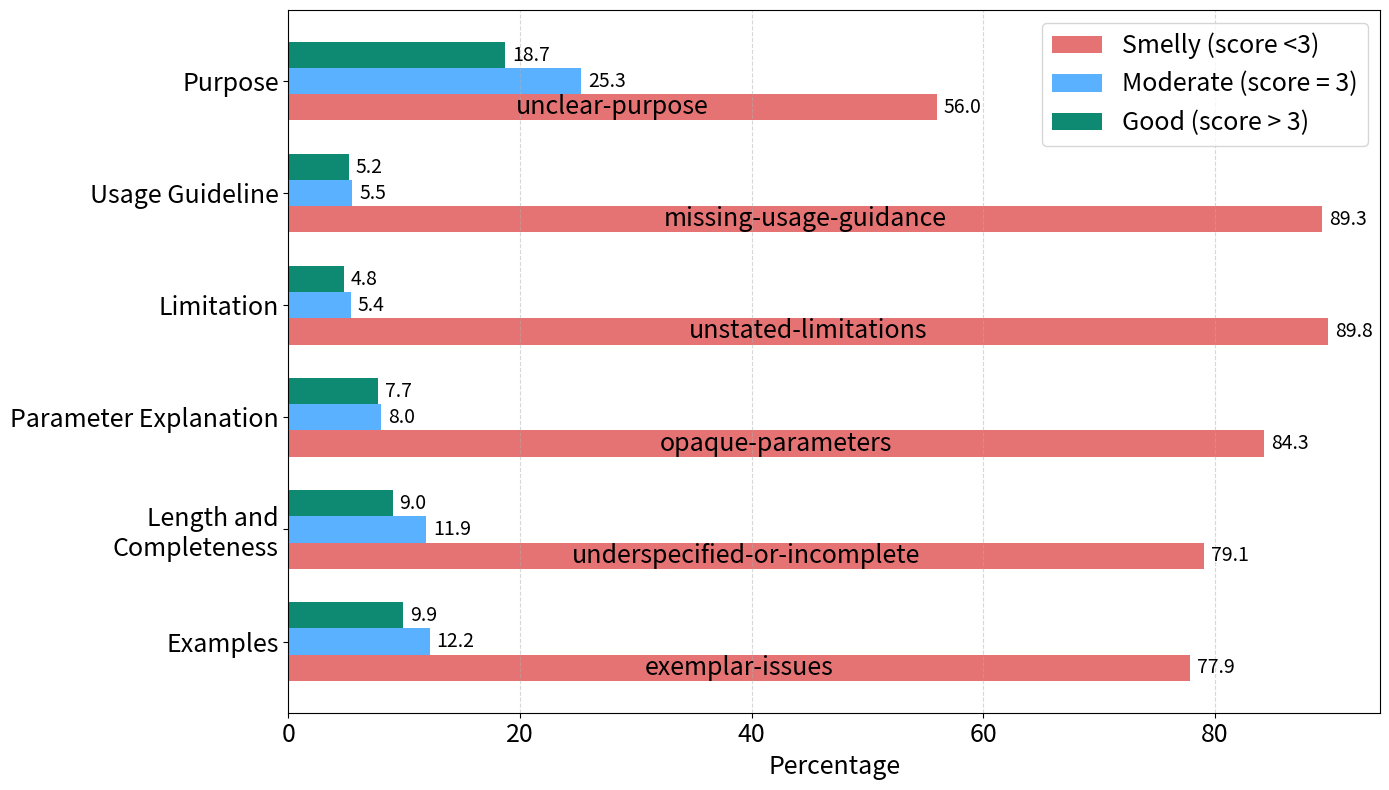
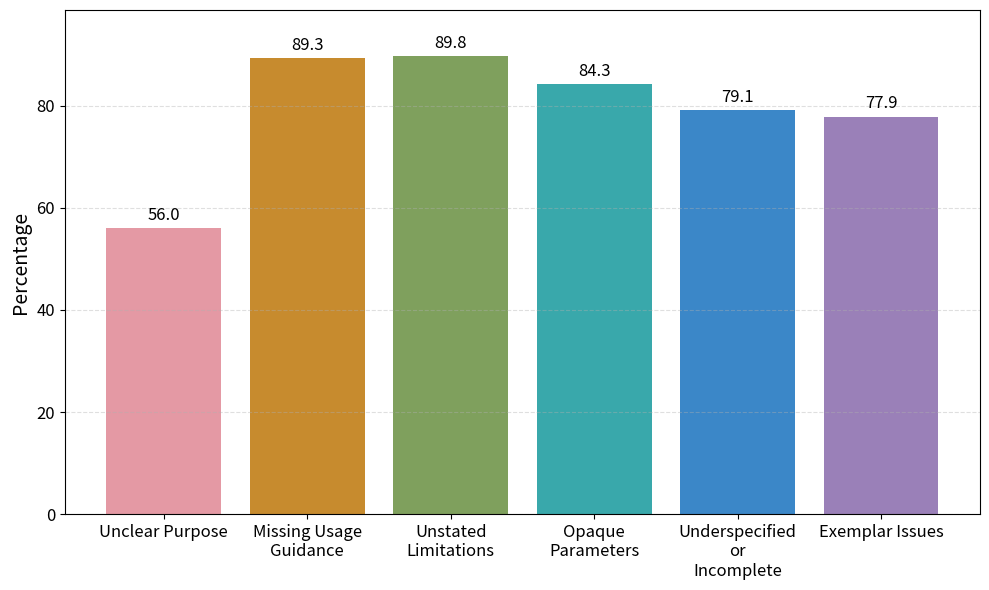

These charts were generated, in order, by the following Python code:
#!/usr/bin/env python3
"""Draw a clustered bar chart for rubric component scores."""
from __future__ import annotations

import argparse
from pathlib import Path
from typing import Sequence

import matplotlib.pyplot as plt
import numpy as np

# Static data from the provided table
COMPONENTS = [
    "Purpose",
    "Usage Guideline",
    "Limitation",
    "Parameter Explanation",
    "Length and Completeness",
    "Examples",
]
POOR = [56.0, 89.3, 89.8, 84.3, 79.1, 77.9]
MODERATE = [25.3, 5.5, 5.4, 8.0, 11.9, 12.2]
GOOD = [18.7, 5.2, 4.8, 7.7, 9.0, 9.9]

# Tag each component with smelly labels for the first series
SMELLY_LABELS = [
    "unclear-purpose",
    "missing-usage-guidance",
    "unstated-limitations",
    "opaque-parameters",
    "underspecified-or-incomplete",
    "exemplar-issues",
]


def parse_args(argv: Sequence[str] | None = None) -> argparse.Namespace:
    parser = argparse.ArgumentParser(
        description="Plot clustered bar chart for rubric component scores."
    )
    parser.add_argument(
        "--output",
        default="rubric_component_scores.pdf",
        help="Path to save the plotted figure (default: rubric_component_scores.pdf).",
    )
    parser.add_argument(
        "--smell-output",
        default=None,
        help="Path to save the smell-only bar chart (default: <output_stem>_smells.<suffix>).",
    )
    return parser.parse_args(argv)


def plot(output_path: Path) -> None:
    spacing = 1.5  # add breathing room between components
    y = np.arange(len(COMPONENTS)) * spacing
    height = 0.35  # thicker bars for better label placement

    fig, ax = plt.subplots(figsize=(14, 8))
    rects3 = ax.barh(y - height, GOOD, height, label="Good (score > 3)", color="#0f8a72")
    rects2 = ax.barh(y, MODERATE, height, label="Moderate (score = 3)", color="#5ab1ff")
    rects1 = ax.barh(y + height, POOR, height, label="Smelly (score <3)", color="#e57373")

    ax.set_xlabel("Percentage", fontsize=18)
    wrapped_labels = []
    for label in COMPONENTS:
        if len(label) > 18:
            wrapped_labels.append(label.replace(" and ", " and\n"))
        else:
            wrapped_labels.append(label)
    ax.set_yticks(y)
    ax.set_yticklabels(wrapped_labels, fontsize=18)
    ax.invert_yaxis()  # keep the first component at the top
    ax.tick_params(axis="x", labelsize=18)
    legend = ax.legend(loc="upper right", fontsize=18, title_fontsize=18, handles=[rects1, rects2, rects3])
    ax.grid(axis="x", linestyle="--", alpha=0.5)

    def _annotate(rects, include_smelly: bool = False):
        for idx, rect in enumerate(rects):
            width_val = rect.get_width()
            value_label = f"{width_val:.1f}"
            smelly_label = SMELLY_LABELS[idx] if include_smelly and idx < len(SMELLY_LABELS) else ""
            if smelly_label:
                # Put only the smelly text inside the bar
                ax.annotate(
                    smelly_label,
                    xy=(width_val / 2, rect.get_y() + rect.get_height() / 2),
                    xytext=(0, 0),
                    textcoords="offset points",
                    ha="center",
                    va="center",
                    fontsize=18,
                    color="black" if rect.get_facecolor()[0] > 0.7 else "white",
                )
            # Place numeric value outside the bar tip
            ax.annotate(
                value_label,
                xy=(width_val, rect.get_y() + rect.get_height() / 2),
                xytext=(5, 0),
                textcoords="offset points",
                ha="left",
                va="center",
                fontsize=14,
                color="black",
            )

    _annotate(rects1, include_smelly=True)
    _annotate(rects2)
    _annotate(rects3)

    fig.tight_layout()
    output_path.parent.mkdir(parents=True, exist_ok=True)
    fig.savefig(output_path, dpi=600, bbox_inches="tight")
    plt.close(fig)


def plot_smell_only(output_path: Path) -> None:
    """Plot a single bar chart showing only smelly percentages by smell type."""

    smell_names = [
        "Unclear Purpose",
        "Missing Usage Guidance",
        "Unstated Limitations",
        "Opaque Parameters",
        "Underspecified or Incomplete",
        "Exemplar Issues",
    ]
    values = POOR
    colors = [
        "#e499a4",  # Unclear Purpose
        "#c78b2e",  # Missing Usage Guidance
        "#7fa05d",  # Unstated Limitations
        "#39a8ab",  # Opaque Parameters
        "#3b87c8",  # Underspecified or Incomplete
        "#9a80b8",  # Exemplar Issues
    ]

    def _wrap(label: str, width: int = 18) -> str:
        if len(label) <= width:
            return label
        parts = label.split(" ")
        lines = []
        current = []
        for word in parts:
            if len(" ".join(current + [word])) > width:
                lines.append(" ".join(current))
                current = [word]
            else:
                current.append(word)
        if current:
            lines.append(" ".join(current))
        return "\n".join(lines)

    wrapped = [
        _wrap("Unclear Purpose"),
        _wrap("Missing Usage Guidance"),
        _wrap("Unstated Limitations"),
        _wrap("Opaque\nParameters"),  # force wrap
        _wrap("Underspecified or\nIncomplete"),  # force wrap
        _wrap("Exemplar Issues"),
    ]

    fig, ax = plt.subplots(figsize=(10, 6))
    bars = ax.bar(wrapped, values, color=colors)
    ax.set_ylabel("Percentage", fontsize=14)
    ax.set_xticks(np.arange(len(wrapped)))
    ax.set_xticklabels(wrapped, rotation=0, ha="center", fontsize=12)
    ax.tick_params(axis="y", labelsize=12)
    ax.set_ylim(0, max(values) * 1.1)
    ax.grid(axis="y", linestyle="--", alpha=0.4)

    for bar, value in zip(bars, values):
        ax.annotate(
            f"{value:.1f}",
            xy=(bar.get_x() + bar.get_width() / 2, value),
            xytext=(0, 3),
            textcoords="offset points",
            ha="center",
            va="bottom",
            fontsize=12,
            color="black",
        )

    fig.tight_layout()
    output_path.parent.mkdir(parents=True, exist_ok=True)
    fig.savefig(output_path, dpi=600, bbox_inches="tight")
    plt.close(fig)


def main(argv: Sequence[str] | None = None) -> int:
    args = parse_args(argv)
    output_path = Path(args.output).expanduser().resolve()
    smell_output = (
        Path(args.smell_output).expanduser().resolve()
        if args.smell_output
        else output_path.with_name(f"{output_path.stem}_smells{output_path.suffix}")
    )

    plot(output_path)
    plot_smell_only(smell_output)
    print(f"Saved plot to {output_path}")
    print(f"Saved smell-only plot to {smell_output}")
    return 0


if __name__ == "__main__":  # pragma: no cover
    raise SystemExit(main())
